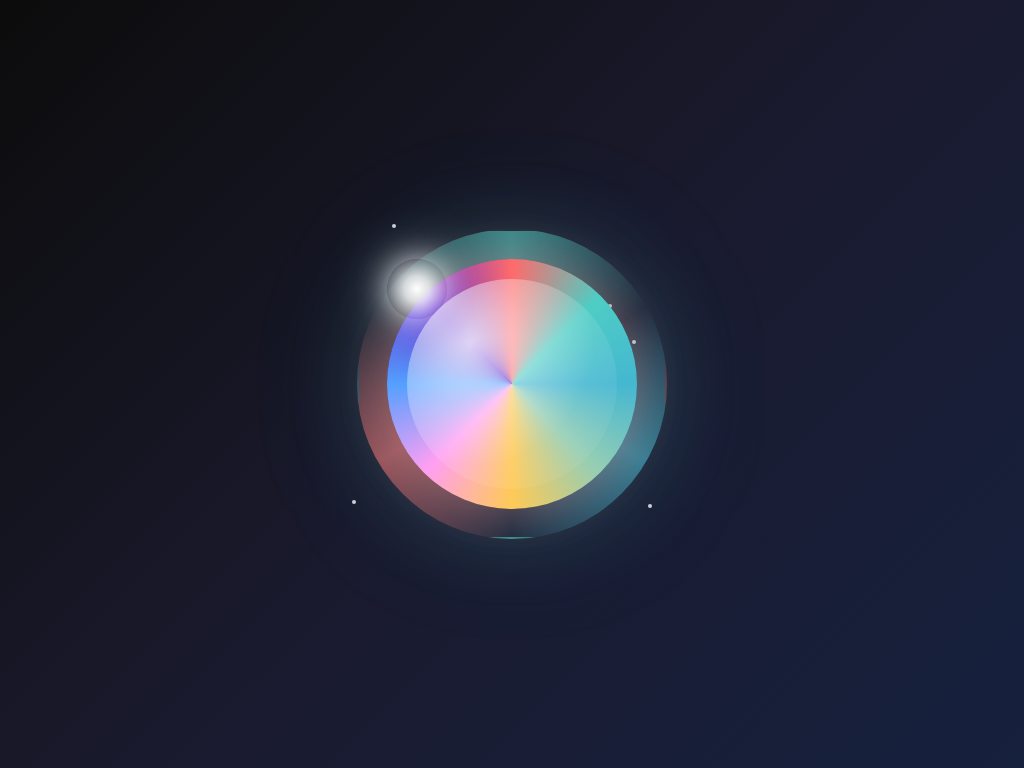

Give the HTML and CSS whose rendering is this image.

<!DOCTYPE html>
<html lang="en">

<head>
    <meta charset="UTF-8">
    <meta name="viewport" content="width=device-width, initial-scale=1.0">
    <title>CSS Art - Cosmic Orb</title>
    <style>
        * {
            margin: 0;
            padding: 0;
            box-sizing: border-box;
        }

        body {
            display: flex;
            justify-content: center;
            align-items: center;
            min-height: 100vh;
            background: linear-gradient(135deg, #0c0c0c 0%, #1a1a2e 50%, #16213e 100%);
            overflow: hidden;
            font-family: 'Arial', sans-serif;
        }

        .cosmic-container {
            position: relative;
            width: 400px;
            height: 400px;
            display: flex;
            justify-content: center;
            align-items: center;
        }

        /* Main cosmic orb */
        .cosmic-orb {
            position: relative;
            width: 250px;
            height: 250px;
            border-radius: 50%;
            background: conic-gradient(from 0deg,
                    #ff6b6b,
                    #4ecdc4,
                    #45b7d1,
                    #96ceb4,
                    #feca57,
                    #ff9ff3,
                    #54a0ff,
                    #5f27cd,
                    #ff6b6b);
            animation: rotate 8s linear infinite;
            box-shadow:
                0 0 50px rgba(255, 107, 107, 0.4),
                0 0 100px rgba(78, 205, 196, 0.3),
                0 0 150px rgba(69, 183, 209, 0.2);
        }

        /* Inner glowing core */
        .cosmic-orb::before {
            content: '';
            position: absolute;
            top: 20px;
            left: 20px;
            right: 20px;
            bottom: 20px;
            border-radius: 50%;
            background: radial-gradient(circle at 30% 30%,
                    rgba(255, 255, 255, 0.8) 0%,
                    rgba(255, 255, 255, 0.4) 30%,
                    rgba(255, 255, 255, 0.1) 60%,
                    transparent 100%);
            animation: pulse 3s ease-in-out infinite alternate;
        }

        /* Outer energy ring */
        .cosmic-orb::after {
            content: '';
            position: absolute;
            top: -30px;
            left: -30px;
            right: -30px;
            bottom: -30px;
            border-radius: 50%;
            border: 2px solid transparent;
            background: conic-gradient(from 180deg,
                    transparent,
                    rgba(255, 107, 107, 0.6),
                    transparent,
                    rgba(78, 205, 196, 0.6),
                    transparent,
                    rgba(69, 183, 209, 0.6),
                    transparent);
            animation: rotate 12s linear infinite reverse;
            z-index: -1;
        }

        /* Floating particles */
        .particle {
            position: absolute;
            width: 4px;
            height: 4px;
            background: rgba(255, 255, 255, 0.8);
            border-radius: 50%;
            animation: float 6s ease-in-out infinite;
        }

        .particle:nth-child(2) {
            top: 10%;
            left: 20%;
            animation-delay: -1s;
            animation-duration: 7s;
        }

        .particle:nth-child(3) {
            top: 80%;
            right: 15%;
            animation-delay: -2s;
            animation-duration: 5s;
        }

        .particle:nth-child(4) {
            bottom: 20%;
            left: 10%;
            animation-delay: -3s;
            animation-duration: 8s;
        }

        .particle:nth-child(5) {
            top: 30%;
            right: 25%;
            animation-delay: -4s;
            animation-duration: 6s;
        }

        .particle:nth-child(6) {
            bottom: 60%;
            left: 80%;
            animation-delay: -5s;
            animation-duration: 7s;
        }

        /* Central energy core */
        .energy-core {
            position: absolute;
            width: 60px;
            height: 60px;
            border-radius: 50%;
            background: radial-gradient(circle,
                    rgba(255, 255, 255, 1) 0%,
                    rgba(255, 255, 255, 0.8) 30%,
                    rgba(255, 255, 255, 0.3) 70%,
                    transparent 100%);
            animation: core-pulse 2s ease-in-out infinite alternate;
            box-shadow:
                0 0 30px rgba(255, 255, 255, 0.8),
                0 0 60px rgba(255, 255, 255, 0.4);
        }

        /* Animations */
        @keyframes rotate {
            from {
                transform: rotate(0deg);
            }

            to {
                transform: rotate(360deg);
            }
        }

        @keyframes pulse {
            0% {
                opacity: 0.6;
                transform: scale(0.95);
            }

            100% {
                opacity: 1;
                transform: scale(1.05);
            }
        }

        @keyframes float {

            0%,
            100% {
                transform: translateY(0) translateX(0) scale(1);
                opacity: 0.4;
            }

            25% {
                transform: translateY(-20px) translateX(10px) scale(1.2);
                opacity: 0.8;
            }

            50% {
                transform: translateY(-10px) translateX(-15px) scale(0.8);
                opacity: 1;
            }

            75% {
                transform: translateY(-30px) translateX(5px) scale(1.1);
                opacity: 0.6;
            }
        }

        @keyframes core-pulse {
            0% {
                transform: scale(0.8);
                opacity: 0.9;
            }

            100% {
                transform: scale(1.2);
                opacity: 1;
            }
        }

        /* Responsive design */
        @media (max-width: 480px) {
            .cosmic-container {
                width: 300px;
                height: 300px;
            }

            .cosmic-orb {
                width: 200px;
                height: 200px;
            }

            .energy-core {
                width: 40px;
                height: 40px;
            }
        }
    </style>
</head>

<body>
    <div class="cosmic-container">
        <!-- Floating particles -->
        <div class="particle"></div>
        <div class="particle"></div>
        <div class="particle"></div>
        <div class="particle"></div>
        <div class="particle"></div>
        <div class="particle"></div>

        <!-- Main cosmic orb -->
        <div class="cosmic-orb">
            <div class="energy-core"></div>
        </div>
    </div>
</body>

</html>